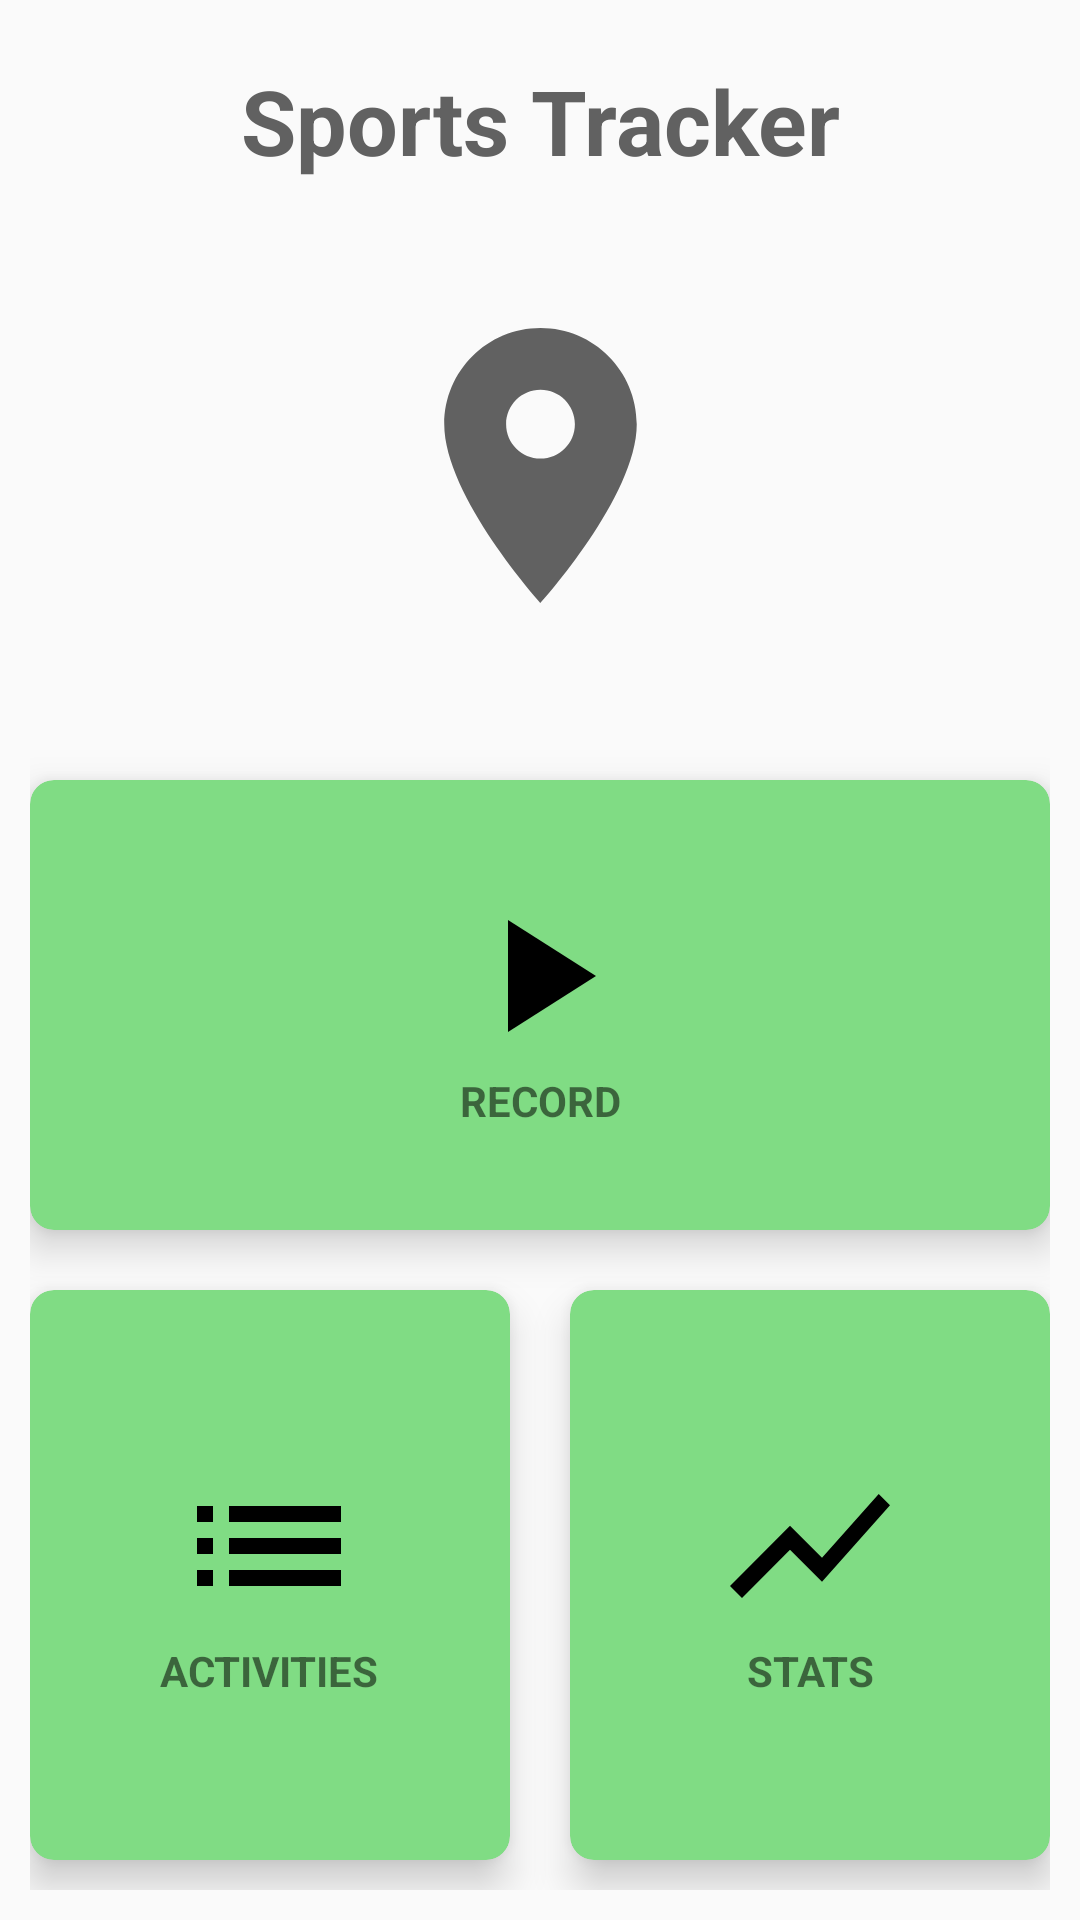

This screen was rendered from an Android layout file. Write that file and the resources it references.
<!-- AndroidManifest.xml: application theme AppTheme -->
<!-- res/layout/dashboard_fragment.xml -->
<?xml version="1.0" encoding="utf-8"?>
<androidx.constraintlayout.widget.ConstraintLayout xmlns:android="http://schemas.android.com/apk/res/android"
    xmlns:app="http://schemas.android.com/apk/res-auto"
    android:layout_width="match_parent"
    android:layout_height="match_parent"
    android:padding="10dp">

    <TextView
        android:id="@+id/title_view"
        android:layout_width="wrap_content"
        android:layout_height="wrap_content"
        android:layout_gravity="center"
        android:layout_marginTop="10dp"
        android:text="@string/app_name"
        android:textColor="@color/colorIcon"
        android:textSize="30sp"
        android:textStyle="bold"
        app:layout_constraintBottom_toTopOf="@id/title_icon"
        app:layout_constraintEnd_toEndOf="parent"
        app:layout_constraintStart_toStartOf="parent"
        app:layout_constraintTop_toTopOf="parent" />

    <ImageView
        android:id="@+id/title_icon"
        android:layout_width="0dp"
        android:layout_height="0dp"
        android:contentDescription="@string/desc_icon"
        android:tint="@color/colorIcon"
        app:layout_constraintBottom_toTopOf="@id/record_card"
        app:layout_constraintEnd_toEndOf="parent"
        app:layout_constraintStart_toStartOf="parent"
        app:layout_constraintTop_toBottomOf="@id/title_view"
        app:srcCompat="@drawable/ic_main_icon" />

    <androidx.cardview.widget.CardView
        android:id="@+id/record_card"
        android:layout_width="340dp"
        android:layout_height="150dp"

        android:layout_margin="10dp"
        android:clickable="true"
        android:focusable="true"
        android:foreground="?android:attr/selectableItemBackground"
        app:cardBackgroundColor="@color/dashboardCard"
        app:cardCornerRadius="8dp"
        app:cardElevation="8dp"
        app:layout_constraintBottom_toTopOf="@id/activities_card"
        app:layout_constraintEnd_toEndOf="parent"
        app:layout_constraintStart_toStartOf="parent"
        app:layout_constraintTop_toBottomOf="@id/title_icon">


        <LinearLayout
            android:layout_width="match_parent"
            android:layout_height="match_parent"
            android:gravity="center"
            android:orientation="vertical">

            <TextView
                android:layout_width="wrap_content"
                android:layout_height="wrap_content"
                android:drawableTop="@drawable/ic_record"
                android:text="@string/card_record"
                android:textAlignment="center"
                android:textStyle="bold" />

        </LinearLayout>
    </androidx.cardview.widget.CardView>

    <androidx.cardview.widget.CardView
        android:id="@+id/activities_card"
        android:layout_width="160dp"
        android:layout_height="190dp"
        android:layout_margin="10dp"
        android:foreground="?android:attr/selectableItemBackground"
        app:cardBackgroundColor="@color/dashboardCard"
        app:cardCornerRadius="8dp"
        app:cardElevation="8dp"
        app:layout_constraintBottom_toBottomOf="parent"
        app:layout_constraintEnd_toStartOf="@id/stats_card"
        app:layout_constraintStart_toStartOf="@id/record_card"
        app:layout_constraintTop_toBottomOf="@id/record_card">


        <LinearLayout
            android:layout_width="match_parent"
            android:layout_height="match_parent"
            android:gravity="center"
            android:orientation="vertical">

            <TextView
                android:layout_width="wrap_content"
                android:layout_height="wrap_content"
                android:drawableTop="@drawable/ic_list"
                android:text="@string/card_activities"
                android:textAlignment="center"
                android:textStyle="bold" />

        </LinearLayout>
    </androidx.cardview.widget.CardView>

    <androidx.cardview.widget.CardView
        android:id="@+id/stats_card"
        android:layout_width="160dp"
        android:layout_height="190dp"
        android:layout_marginStart="10dp"
        android:layout_marginEnd="10dp"
        android:layout_marginBottom="10dp"
        android:foreground="?android:attr/selectableItemBackground"
        app:cardBackgroundColor="@color/dashboardCard"
        app:cardCornerRadius="8dp"
        app:cardElevation="8dp"
        app:layout_constraintBottom_toBottomOf="parent"
        app:layout_constraintEnd_toEndOf="@id/record_card"
        app:layout_constraintStart_toEndOf="@id/activities_card"
        app:layout_constraintTop_toTopOf="@id/activities_card">

        <LinearLayout
            android:layout_width="match_parent"
            android:layout_height="match_parent"
            android:gravity="center"
            android:orientation="vertical">

            <TextView
                android:layout_width="wrap_content"
                android:layout_height="wrap_content"
                android:drawableTop="@drawable/ic_stats"
                android:text="@string/card_stats"
                android:textAlignment="center"
                android:textStyle="bold" />

        </LinearLayout>
    </androidx.cardview.widget.CardView>

</androidx.constraintlayout.widget.ConstraintLayout>
<!-- resources referenced by this layout -->
<resources>
  <color name="colorIcon">#616161</color>
  <color name="dashboardCard">#80DC84</color>
  <!-- drawable ic_list (drawable) -->
  <vector xmlns:android="http://schemas.android.com/apk/res/android"
      android:width="64dp"
      android:height="64dp"
      android:viewportWidth="24.0"
      android:viewportHeight="24.0">
      <path
          android:fillColor="#FF000000"
          android:pathData="M3,13h2v-2L3,11v2zM3,17h2v-2L3,15v2zM3,9h2L5,7L3,7v2zM7,13h14v-2L7,11v2zM7,17h14v-2L7,15v2zM7,7v2h14L21,7L7,7z" />
  </vector>
  <!-- drawable ic_main_icon (drawable) -->
  <vector xmlns:android="http://schemas.android.com/apk/res/android"
      android:width="108dp"
      android:height="108dp"
      android:tint="@color/textColor"
      android:viewportWidth="41.37931"
      android:viewportHeight="41.37931">
      
      <group
          android:translateX="8.689655"
          android:translateY="8.689655">
          <path
              android:fillColor="#FF000000"
              android:pathData="M12,2C8.13,2 5,5.13 5,9c0,5.25 7,13 7,13s7,-7.75 7,-13c0,-3.87 -3.13,-7 -7,-7zM12,11.5c-1.38,0 -2.5,-1.12 -2.5,-2.5s1.12,-2.5 2.5,-2.5 2.5,1.12 2.5,2.5 -1.12,2.5 -2.5,2.5z" />
      </group>
  </vector>
  <!-- drawable ic_record (drawable) -->
  <vector xmlns:android="http://schemas.android.com/apk/res/android"
      android:width="64dp"
      android:height="64dp"
      android:viewportWidth="24.0"
      android:viewportHeight="24.0">
      <path
          android:fillColor="#FF000000"
          android:pathData="M8,5v14l11,-7z" />
  </vector>
  <!-- drawable ic_stats (drawable) -->
  <vector xmlns:android="http://schemas.android.com/apk/res/android"
      android:width="64dp"
      android:height="64dp"
      android:viewportWidth="24.0"
      android:viewportHeight="24.0">
      <path
          android:fillColor="#FF000000"
          android:pathData="M3.5,18.49l6,-6.01 4,4L22,6.92l-1.41,-1.41 -7.09,7.97 -4,-4L2,16.99z" />
  </vector>
  <string name="app_name">Sports Tracker</string>
  <string name="card_activities">ACTIVITIES</string>
  <string name="card_record">RECORD</string>
  <string name="card_stats">STATS</string>
  <string name="desc_icon">GPS Icon</string>
  <style name="AppTheme" parent="Theme.AppCompat.DayNight.DarkActionBar">
          
          <item name="colorPrimary">@color/colorPrimary</item>
          <item name="colorPrimaryDark">@color/colorPrimaryDark</item>
          <item name="colorAccent">@color/colorAccent</item>
  
          
  
      </style>
  <color name="textColor">#000000</color>
  <color name="colorPrimary">#4CAF50</color>
  <color name="colorPrimaryDark">#4CAF50</color>
  <color name="colorAccent">#48D64E</color>
</resources>
